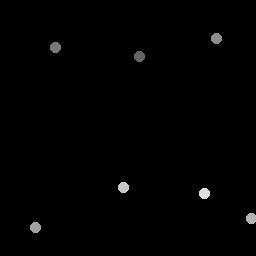

Source data for this figure (header and first rows):
139.74, 56.982
56, 48
217, 38.95
36.27, 228.1
252, 219
124.2, 187.9
205.5, 194.5
